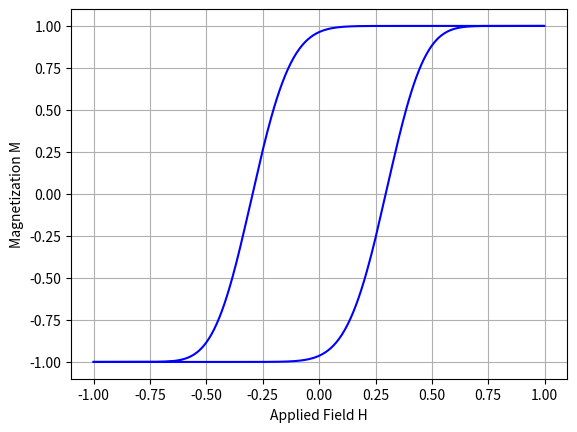

Python code for this plot:
"""
Simple code to simulate magnetic hysteresis using Vector Preisach hysteresis model.
Based on the article:
D’Aloia, A.G.; Francesco, A.D.; Santis, V.D. A Novel Computational Method to Identify/Analyze
Hysteresis Loops of Hard Magnetic Materials. Magnetochemistry 2021, 7, 10. 
https://doi.org/10.3390/magnetochemistry7010010
"""
import numpy as np
import matplotlib.pyplot as plt


def AMB4(f, num_steps, t0, tf, init, args=()):
    '''
    Integrator with Adams-Bashforth-Moulton
    predictor and corrector of order 4

    Parameters
    ----------
    f : callable
        function to integrate, must accept vectorial input
    num_steps : int
        number of point of solution
    t0 : float
        lower bound of integration
    tf : float
        upper bound of integration
    init : 1darray
        array of initial condition
    args : tuple, optional
        extra arguments to pass to f

    Return
    ------
    X : array, shape (num_steps + 1, len(init))
        solution of equation
    t : 1darray
        time
    '''
    #time steps
    dt = (tf-t0)/num_steps

    X = np.zeros((num_steps + 1, len(init))) # Solution array
    t = np.zeros(num_steps + 1)              # Time array

    X[0, :] = init                           # Initial condition
    t[0]    = t0

    # First 3 steps with Runge-Kutta 4
    for i in range(3):
        xk1 = f(t[i], X[i, :], *args)
        xk2 = f(t[i] + dt/2, X[i, :] + xk1*dt/2, *args)
        xk3 = f(t[i] + dt/2, X[i, :] + xk2*dt/2, *args)
        xk4 = f(t[i] + dt, X[i, :] + xk3*dt, *args)
        X[i + 1, :] = X[i, :] + (dt/6)*(xk1 + 2*xk2 + 2*xk3 + xk4)
        t[i + 1]    = t[i] + dt

    # Adams-Bashforth-Moulton
    i = 3
    AB0 = f(t[i  ], X[i,   :], *args)
    AB1 = f(t[i-1], X[i-1, :], *args)
    AB2 = f(t[i-2], X[i-2, :], *args)
    AB3 = f(t[i-3], X[i-3, :], *args)

    for i in range(3,num_steps):
        # Prediction
        X[i + 1, :] = X[i, :] + dt/24*(55*AB0 - 59*AB1 + 37*AB2 - 9*AB3)
        t[i + 1]    = t[i] + dt
        # Correction
        AB3 = AB2
        AB2 = AB1
        AB1 = AB0
        AB0 = f(t[i+1], X[i + 1, :], *args)

        X[i + 1, :] = X[i, :] + dt/24*(9*AB0 + 19*AB1 - 5*AB2 + AB3)

    return X, t

def mag(omega_t, Y, alpha, beta, gamma):
    '''
    ODE for magnetization dynamics 
    '''
    
    mag, = Y

    mag_dot = gamma*np.sin(omega_t + beta)*np.exp(-alpha*np.cos(omega_t + beta)**2)
    Y_dot = np.array([mag_dot])

    return Y_dot

if __name__ == "__main__":

    #==============================================
    # Computational parameters
    #==============================================
    
    num_steps = 1000             # Number of steps
    t0        = 0                # Lower bound of integration
    tf        = 2*np.pi          # Upper bound of integration
    init      = np.array([0.0])  # Initial condition

    alpha     = 25.0             # Parameters
    beta      = 0.3              # of the 
    gamma     = 1.0              # model

    #==============================================
    # Compute hysteresis loop
    #==============================================

    sol, ts = AMB4(mag, num_steps, t0, tf, init, args=(alpha, beta, gamma))
    xs      = sol.T[0]
    # Normalize hysteresis loop to [-1, 1]
    norm_xs = (xs - xs.min())/(xs.max() - xs.min())*2 - 1
    
    #==============================================
    # Plot results
    #==============================================

    plt.plot(-np.cos(ts), norm_xs, 'b-')

    plt.xlabel("Applied Field H")
    plt.ylabel("Magnetization M")
    plt.grid()
    plt.show()